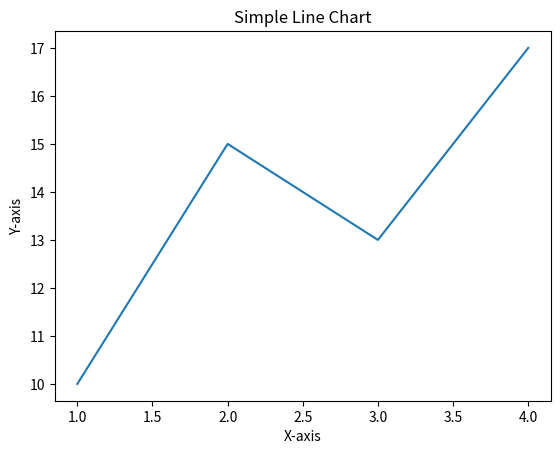

The matplotlib source for this figure:
import matplotlib.pyplot as plt

# 数据准备
x = [1, 2, 3, 4]
y = [10, 15, 13, 17]

# 绘制折线图
plt.plot(x, y)
plt.title("Simple Line Chart")
plt.xlabel("X-axis")
plt.ylabel("Y-axis")
plt.show()  # 这个命令会生成并显示图表